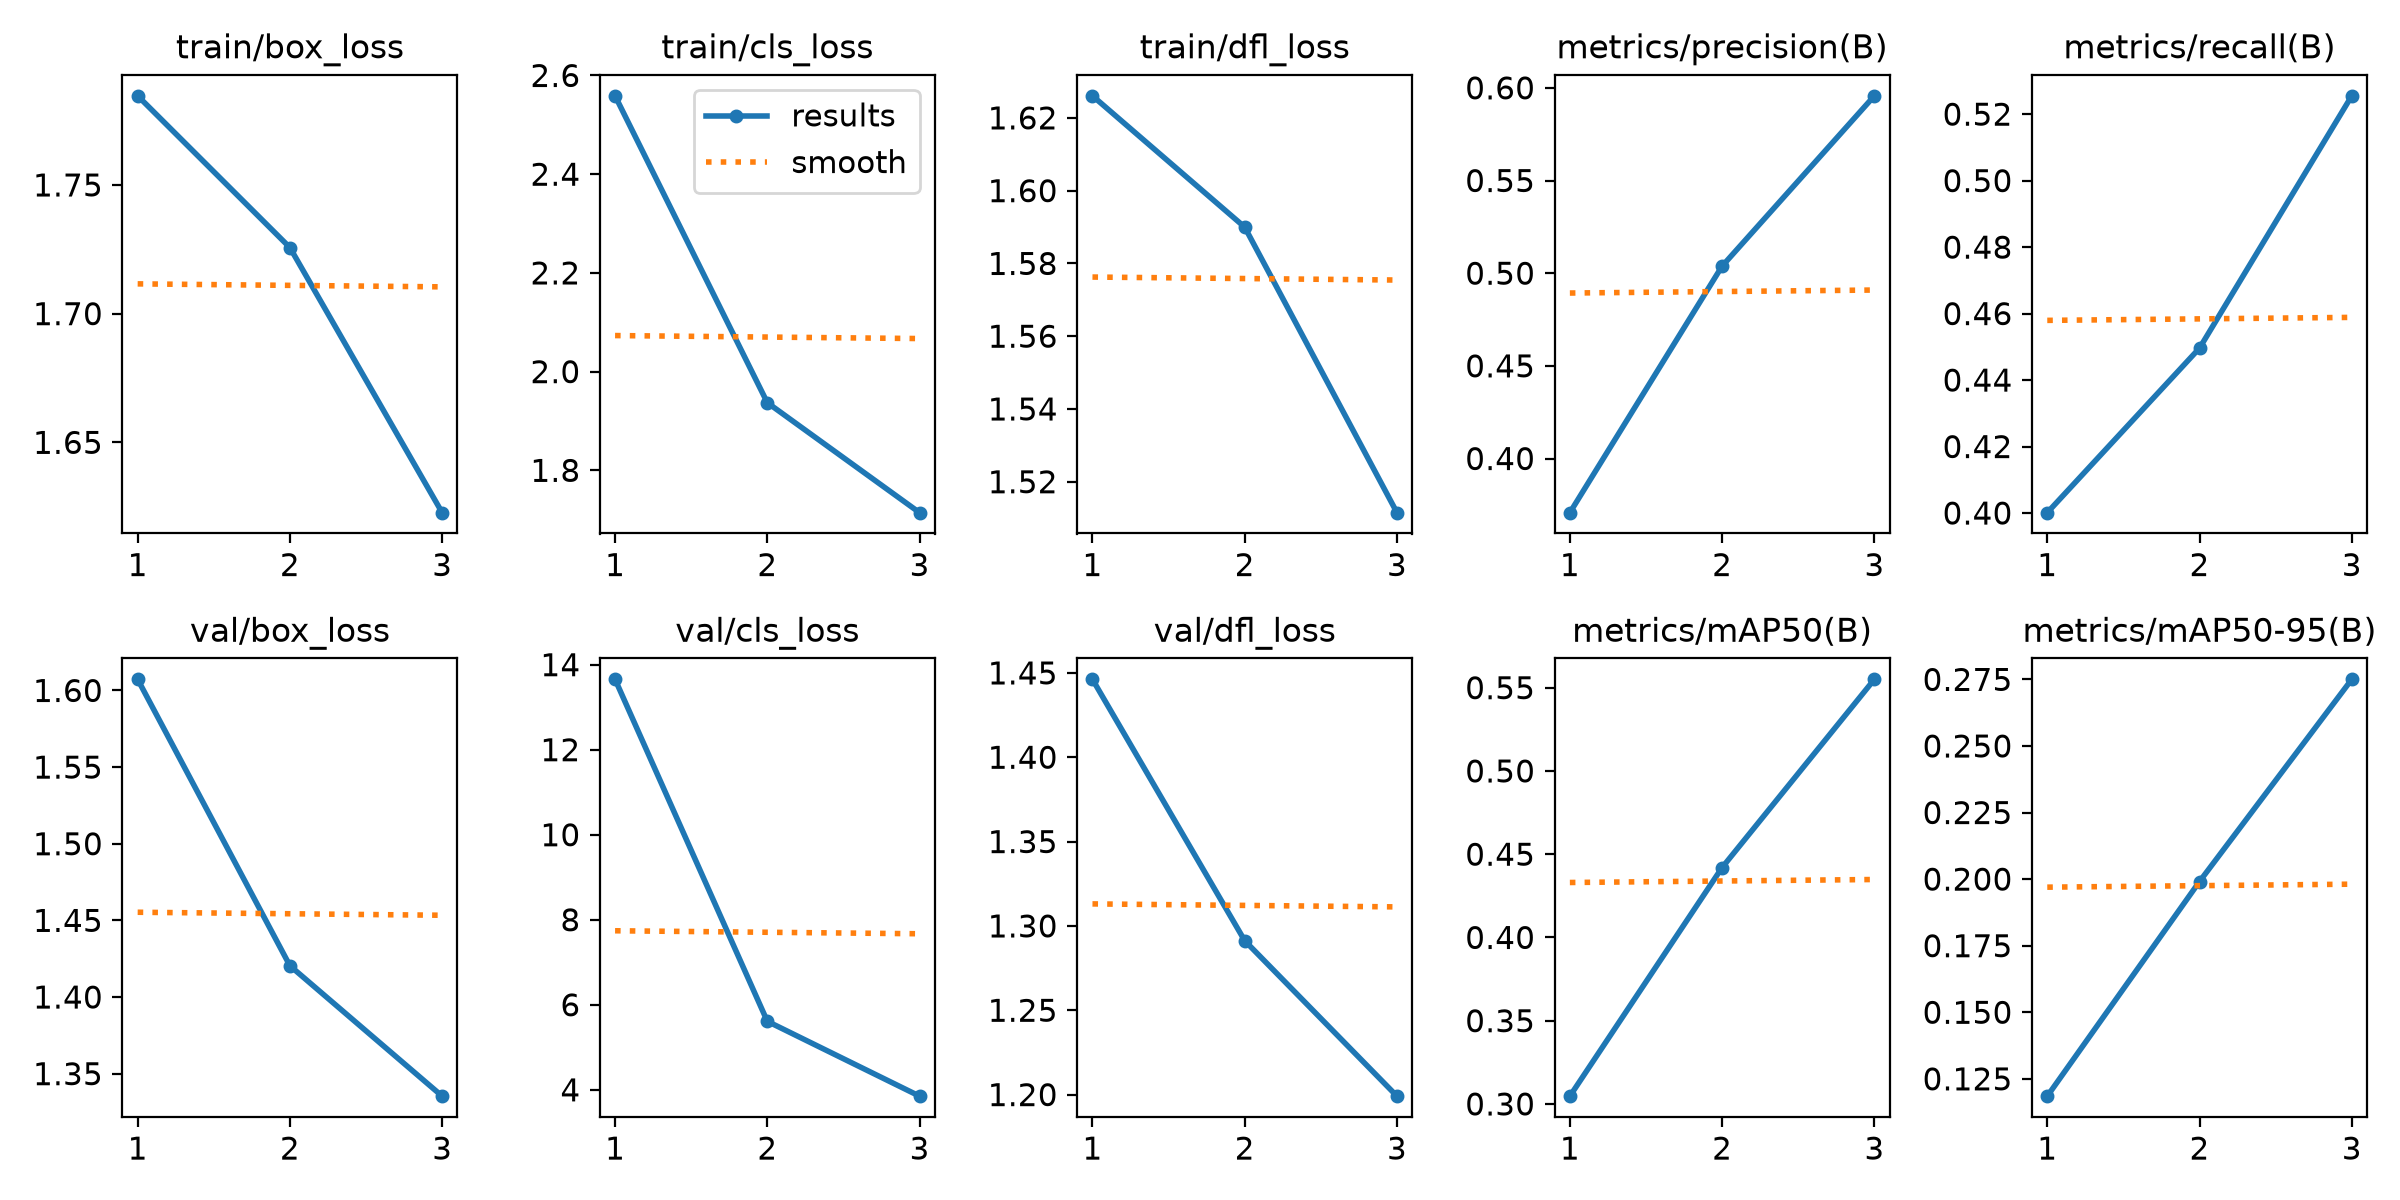

The file beside this chart, header and first rows:
epoch, time, train/box_loss, train/cls_loss, train/dfl_loss, metrics/precision(B), metrics/recall(B), metrics/mAP50(B), metrics/mAP50-95(B), val/box_loss, val/cls_loss, val/dfl_loss, lr/pg0, lr/pg1, lr/pg2
1, 596.1, 1.785, 2.559, 1.626, 0.3708, 0.4001, 0.3047, 0.1185, 1.607, 13.66, 1.446, 0.000833, 0.000833, 0.000833
2, 978.2, 1.726, 1.937, 1.59, 0.5038, 0.4496, 0.442, 0.1991, 1.42, 5.611, 1.291, 0.001117, 0.001117, 0.001117
3, 1405, 1.623, 1.714, 1.512, 0.5957, 0.5255, 0.555, 0.275, 1.335, 3.851, 1.199, 0.0005668, 0.0005668, 0.0005668
